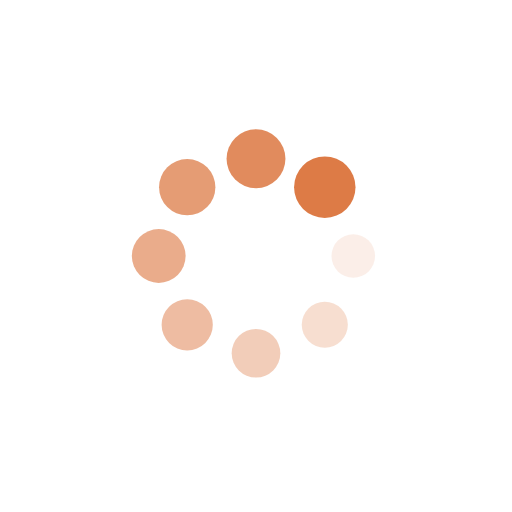
t = 0.00 s
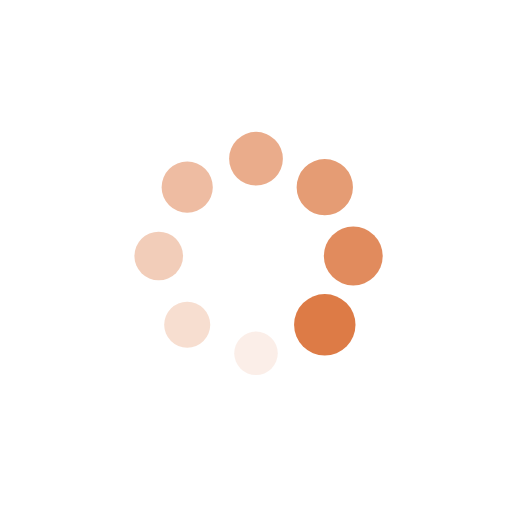
t = 0.25 s
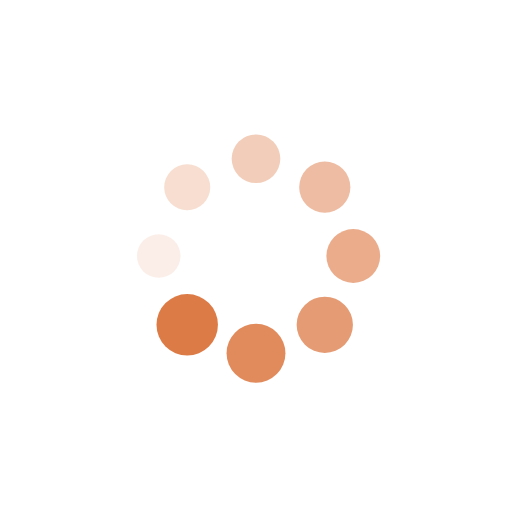
t = 0.50 s
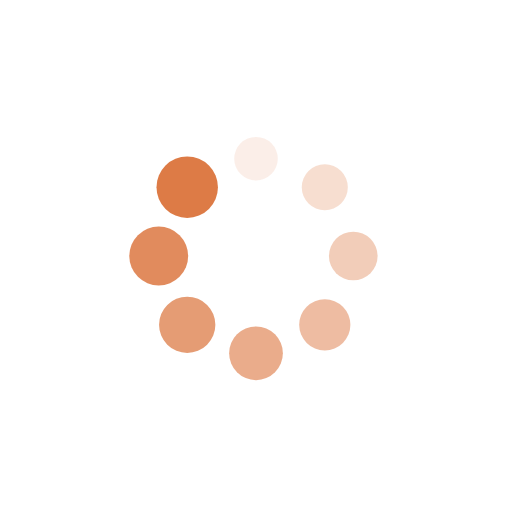
t = 0.75 s

The animated SVG that drew these frames (rendered in a browser with its animation timeline set to each time). Animation: 16 SMIL elements (animate=8,animateTransform=8); one cycle of 1.00 s, repeats indefinitely.

<?xml version="1.0" encoding="utf-8"?>
<svg xmlns="http://www.w3.org/2000/svg" xmlns:xlink="http://www.w3.org/1999/xlink" style="margin: auto; background: rgba(0, 0, 0, 0) none repeat scroll 0% 0%; display: block; shape-rendering: auto;" width="200px" height="200px" viewBox="0 0 100 100" preserveAspectRatio="xMidYMid">
<g transform="translate(69,50)">
<g transform="rotate(0)">
<circle cx="0" cy="0" r="4" fill="#dd7b46" fill-opacity="1">
  <animateTransform attributeName="transform" type="scale" begin="-0.875s" values="1.5 1.5;1 1" keyTimes="0;1" dur="1s" repeatCount="indefinite"></animateTransform>
  <animate attributeName="fill-opacity" keyTimes="0;1" dur="1s" repeatCount="indefinite" values="1;0" begin="-0.875s"></animate>
</circle>
</g>
</g><g transform="translate(63.435028842544405,63.435028842544405)">
<g transform="rotate(45)">
<circle cx="0" cy="0" r="4" fill="#dd7b46" fill-opacity="0.875">
  <animateTransform attributeName="transform" type="scale" begin="-0.75s" values="1.5 1.5;1 1" keyTimes="0;1" dur="1s" repeatCount="indefinite"></animateTransform>
  <animate attributeName="fill-opacity" keyTimes="0;1" dur="1s" repeatCount="indefinite" values="1;0" begin="-0.75s"></animate>
</circle>
</g>
</g><g transform="translate(50,69)">
<g transform="rotate(90)">
<circle cx="0" cy="0" r="4" fill="#dd7b46" fill-opacity="0.75">
  <animateTransform attributeName="transform" type="scale" begin="-0.625s" values="1.5 1.5;1 1" keyTimes="0;1" dur="1s" repeatCount="indefinite"></animateTransform>
  <animate attributeName="fill-opacity" keyTimes="0;1" dur="1s" repeatCount="indefinite" values="1;0" begin="-0.625s"></animate>
</circle>
</g>
</g><g transform="translate(36.5649711574556,63.435028842544405)">
<g transform="rotate(135)">
<circle cx="0" cy="0" r="4" fill="#dd7b46" fill-opacity="0.625">
  <animateTransform attributeName="transform" type="scale" begin="-0.5s" values="1.5 1.5;1 1" keyTimes="0;1" dur="1s" repeatCount="indefinite"></animateTransform>
  <animate attributeName="fill-opacity" keyTimes="0;1" dur="1s" repeatCount="indefinite" values="1;0" begin="-0.5s"></animate>
</circle>
</g>
</g><g transform="translate(31,50)">
<g transform="rotate(180)">
<circle cx="0" cy="0" r="4" fill="#dd7b46" fill-opacity="0.5">
  <animateTransform attributeName="transform" type="scale" begin="-0.375s" values="1.5 1.5;1 1" keyTimes="0;1" dur="1s" repeatCount="indefinite"></animateTransform>
  <animate attributeName="fill-opacity" keyTimes="0;1" dur="1s" repeatCount="indefinite" values="1;0" begin="-0.375s"></animate>
</circle>
</g>
</g><g transform="translate(36.564971157455595,36.5649711574556)">
<g transform="rotate(225)">
<circle cx="0" cy="0" r="4" fill="#dd7b46" fill-opacity="0.375">
  <animateTransform attributeName="transform" type="scale" begin="-0.25s" values="1.5 1.5;1 1" keyTimes="0;1" dur="1s" repeatCount="indefinite"></animateTransform>
  <animate attributeName="fill-opacity" keyTimes="0;1" dur="1s" repeatCount="indefinite" values="1;0" begin="-0.25s"></animate>
</circle>
</g>
</g><g transform="translate(50,31)">
<g transform="rotate(270)">
<circle cx="0" cy="0" r="4" fill="#dd7b46" fill-opacity="0.25">
  <animateTransform attributeName="transform" type="scale" begin="-0.125s" values="1.5 1.5;1 1" keyTimes="0;1" dur="1s" repeatCount="indefinite"></animateTransform>
  <animate attributeName="fill-opacity" keyTimes="0;1" dur="1s" repeatCount="indefinite" values="1;0" begin="-0.125s"></animate>
</circle>
</g>
</g><g transform="translate(63.4350288425444,36.564971157455595)">
<g transform="rotate(315)">
<circle cx="0" cy="0" r="4" fill="#dd7b46" fill-opacity="0.125">
  <animateTransform attributeName="transform" type="scale" begin="0s" values="1.5 1.5;1 1" keyTimes="0;1" dur="1s" repeatCount="indefinite"></animateTransform>
  <animate attributeName="fill-opacity" keyTimes="0;1" dur="1s" repeatCount="indefinite" values="1;0" begin="0s"></animate>
</circle>
</g>
</g>
<!-- [ldio] generated by https://loading.io/ --></svg>
